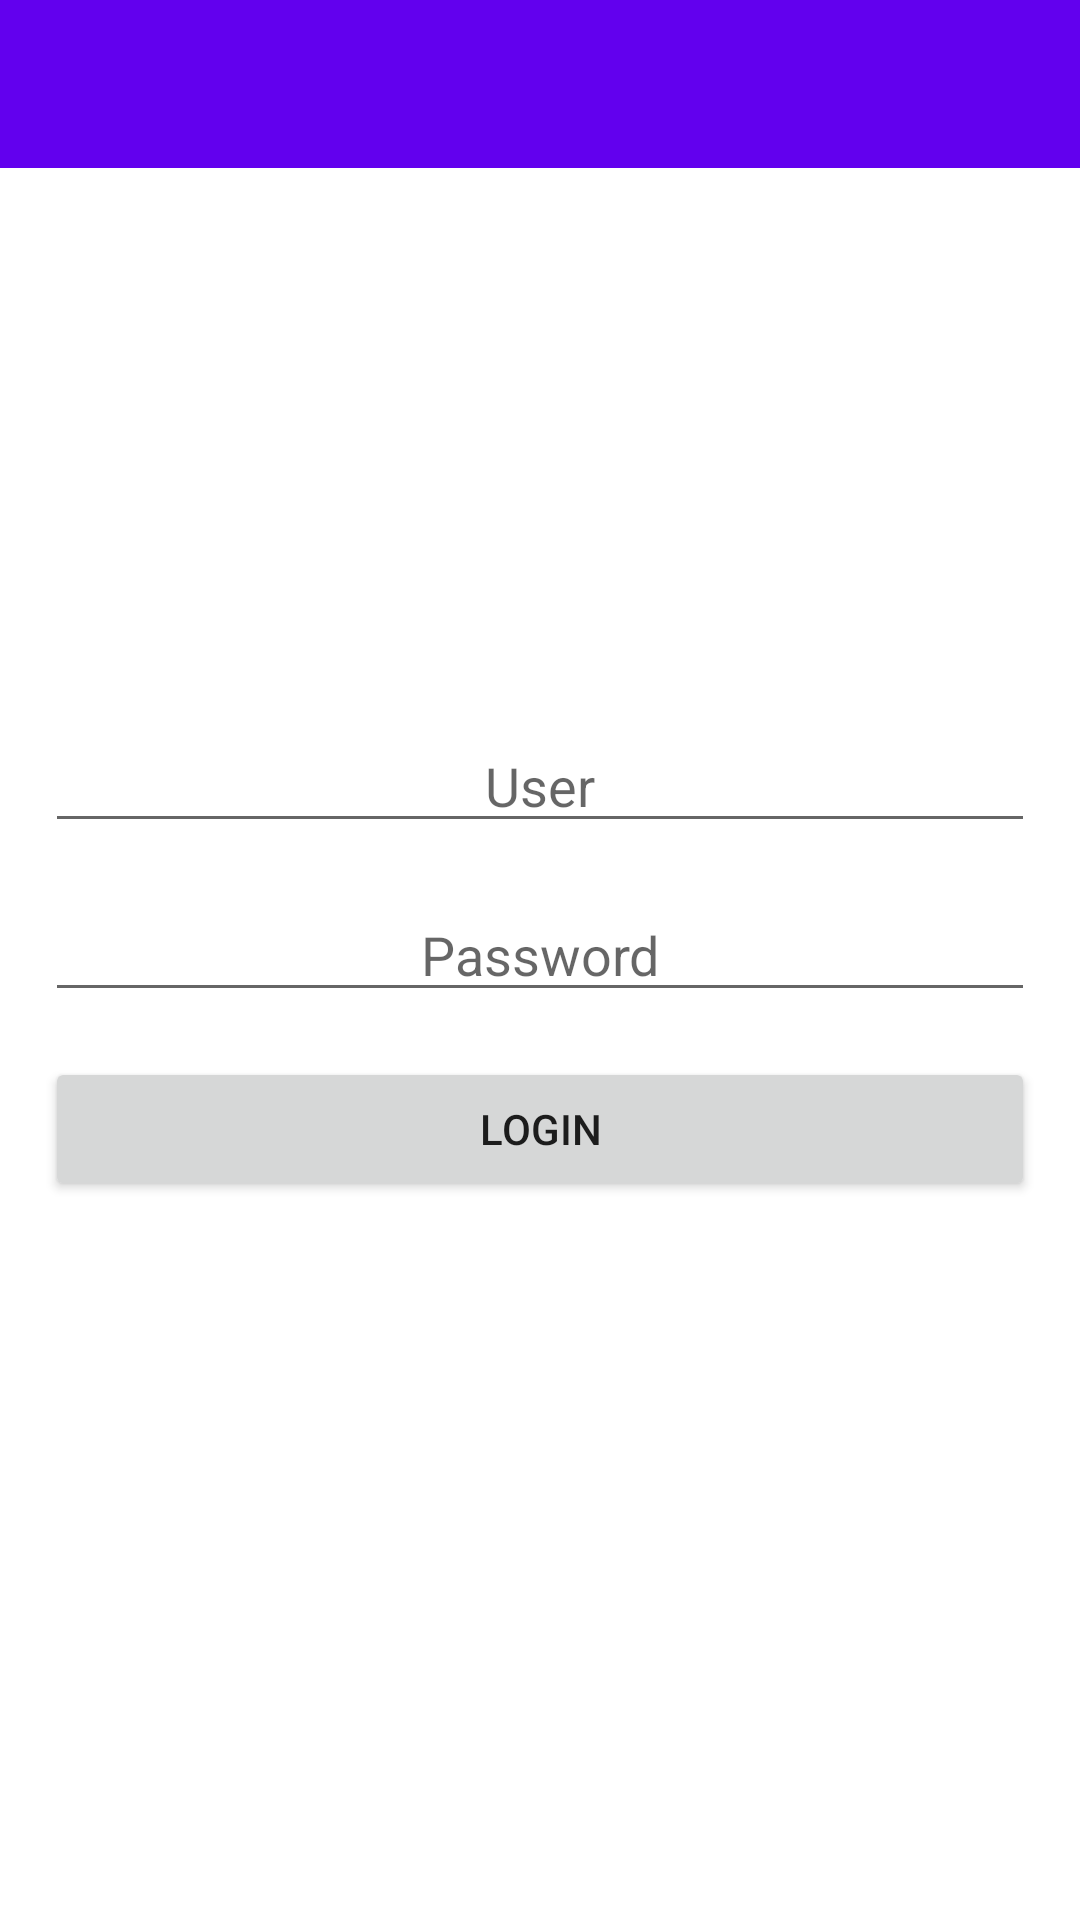

Layout XML and referenced resources for this Android screen:
<!-- AndroidManifest.xml: activity theme Theme.SocialRobotics.NoActionBar -->
<!-- res/layout/activity_login.xml -->
<?xml version="1.0" encoding="utf-8"?>
<androidx.constraintlayout.widget.ConstraintLayout xmlns:android="http://schemas.android.com/apk/res/android"
    xmlns:app="http://schemas.android.com/apk/res-auto"
    xmlns:tools="http://schemas.android.com/tools"
    android:id="@+id/login_layout"
    android:layout_width="match_parent"
    android:layout_height="match_parent"
    tools:context=".LoginActivity">


    <androidx.appcompat.widget.Toolbar
        android:id="@+id/toolbar"
        android:minHeight="?attr/actionBarSize"
        android:layout_width="match_parent"
        android:layout_height="wrap_content"
        app:layout_constraintEnd_toEndOf="parent"
        app:layout_constraintHorizontal_bias="0.5"
        app:layout_constraintStart_toStartOf="parent"
        app:layout_constraintTop_toTopOf="parent"
        app:titleTextColor="@android:color/white"
        android:background="?attr/colorPrimary"/>


    <LinearLayout
        android:layout_width="match_parent"
        android:layout_height="wrap_content"
        android:orientation="vertical"
        android:padding="15dp"
        app:layout_constraintBottom_toBottomOf="parent"
        app:layout_constraintEnd_toEndOf="parent"
        app:layout_constraintHorizontal_bias="0.5"
        app:layout_constraintStart_toStartOf="parent"
        app:layout_constraintTop_toTopOf="parent">

        <EditText
            android:id="@+id/edUser"
            android:layout_width="match_parent"
            android:layout_height="wrap_content"
            android:ems="10"
            android:gravity="center"
            android:hint="User"
            android:inputType="textPersonName" />

        <EditText
            android:id="@+id/etPassword"
            android:layout_width="match_parent"
            android:layout_height="wrap_content"
            android:layout_marginTop="15dp"
            android:ems="10"
            android:gravity="center"
            android:hint="Password"
            android:inputType="textPassword" />

        <Button
            android:id="@+id/btnLogin"
            android:layout_width="match_parent"
            android:layout_height="wrap_content"
            android:layout_marginTop="15dp"
            android:text="Login" />
    </LinearLayout>

</androidx.constraintlayout.widget.ConstraintLayout>
<!-- resources referenced by this layout -->
<resources>
  <style name="Theme.SocialRobotics.NoActionBar">
          <item name="windowActionBar">false</item>
          <item name="windowNoTitle">true</item>
      </style>
</resources>
